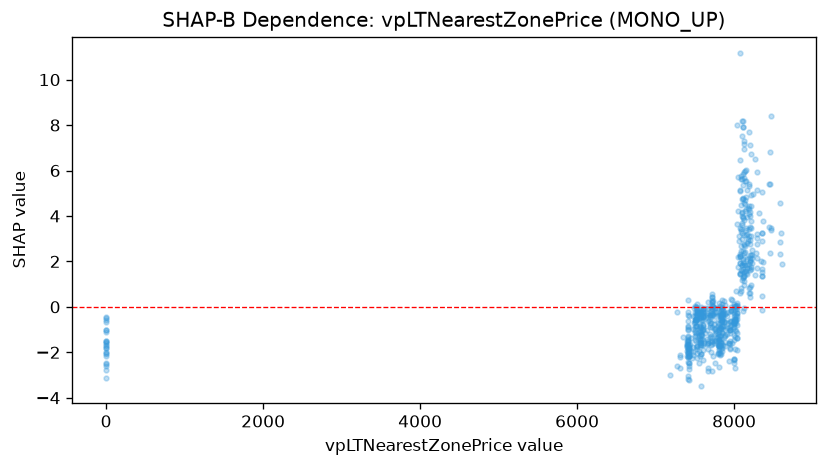

The data file committed next to this chart (first rows):
feature_value, shap_value
7481, -0.9667
7474, -1.75
7473, -2.136
7483, -0.7023
7416, -0.8998
7420, -0.4151
7489, -0.0588
7415, -1.511
7430, -1.938
7418, -2.218
7423, -1.693
7423, -2.142
7423, -3.207
7426, -2.469
7426, -2.175
7417, -2.213
7422, -1.809
7410, -2.028
7416, -1.875
7417, -1.441
7569, -0.4967
7572, -2.096
7565, -0.816
7572, -0.4576
7574, -0.2631
7582, -0.385
7582, -0.58
7712, -1.653
7709, -1.679
7709, -2.002
7844, -1.825
7842, -0.02684
7943, -1.638
8005, -0.1477
7946, -0.6159
7945, -1.015
7946, -0.6717
7942, -1.136
7943, -0.9988
7936, -1.572
7940, -2.389
7935, -1.604
7939, -0.9317
8175, 2.879
8166, 1.835
8162, 5.139
8162, 3.187
8166, 3.961
8162, 1.706
7949, -1.865
8044, 4.227
8046, 1.734
8030, -0.02899
8037, -0.3926
8037, -1.139
8042, 0.187
8169, 2.79
8042, -1.36
8042, -1.882
7951, -1.506
... 590 more rows
